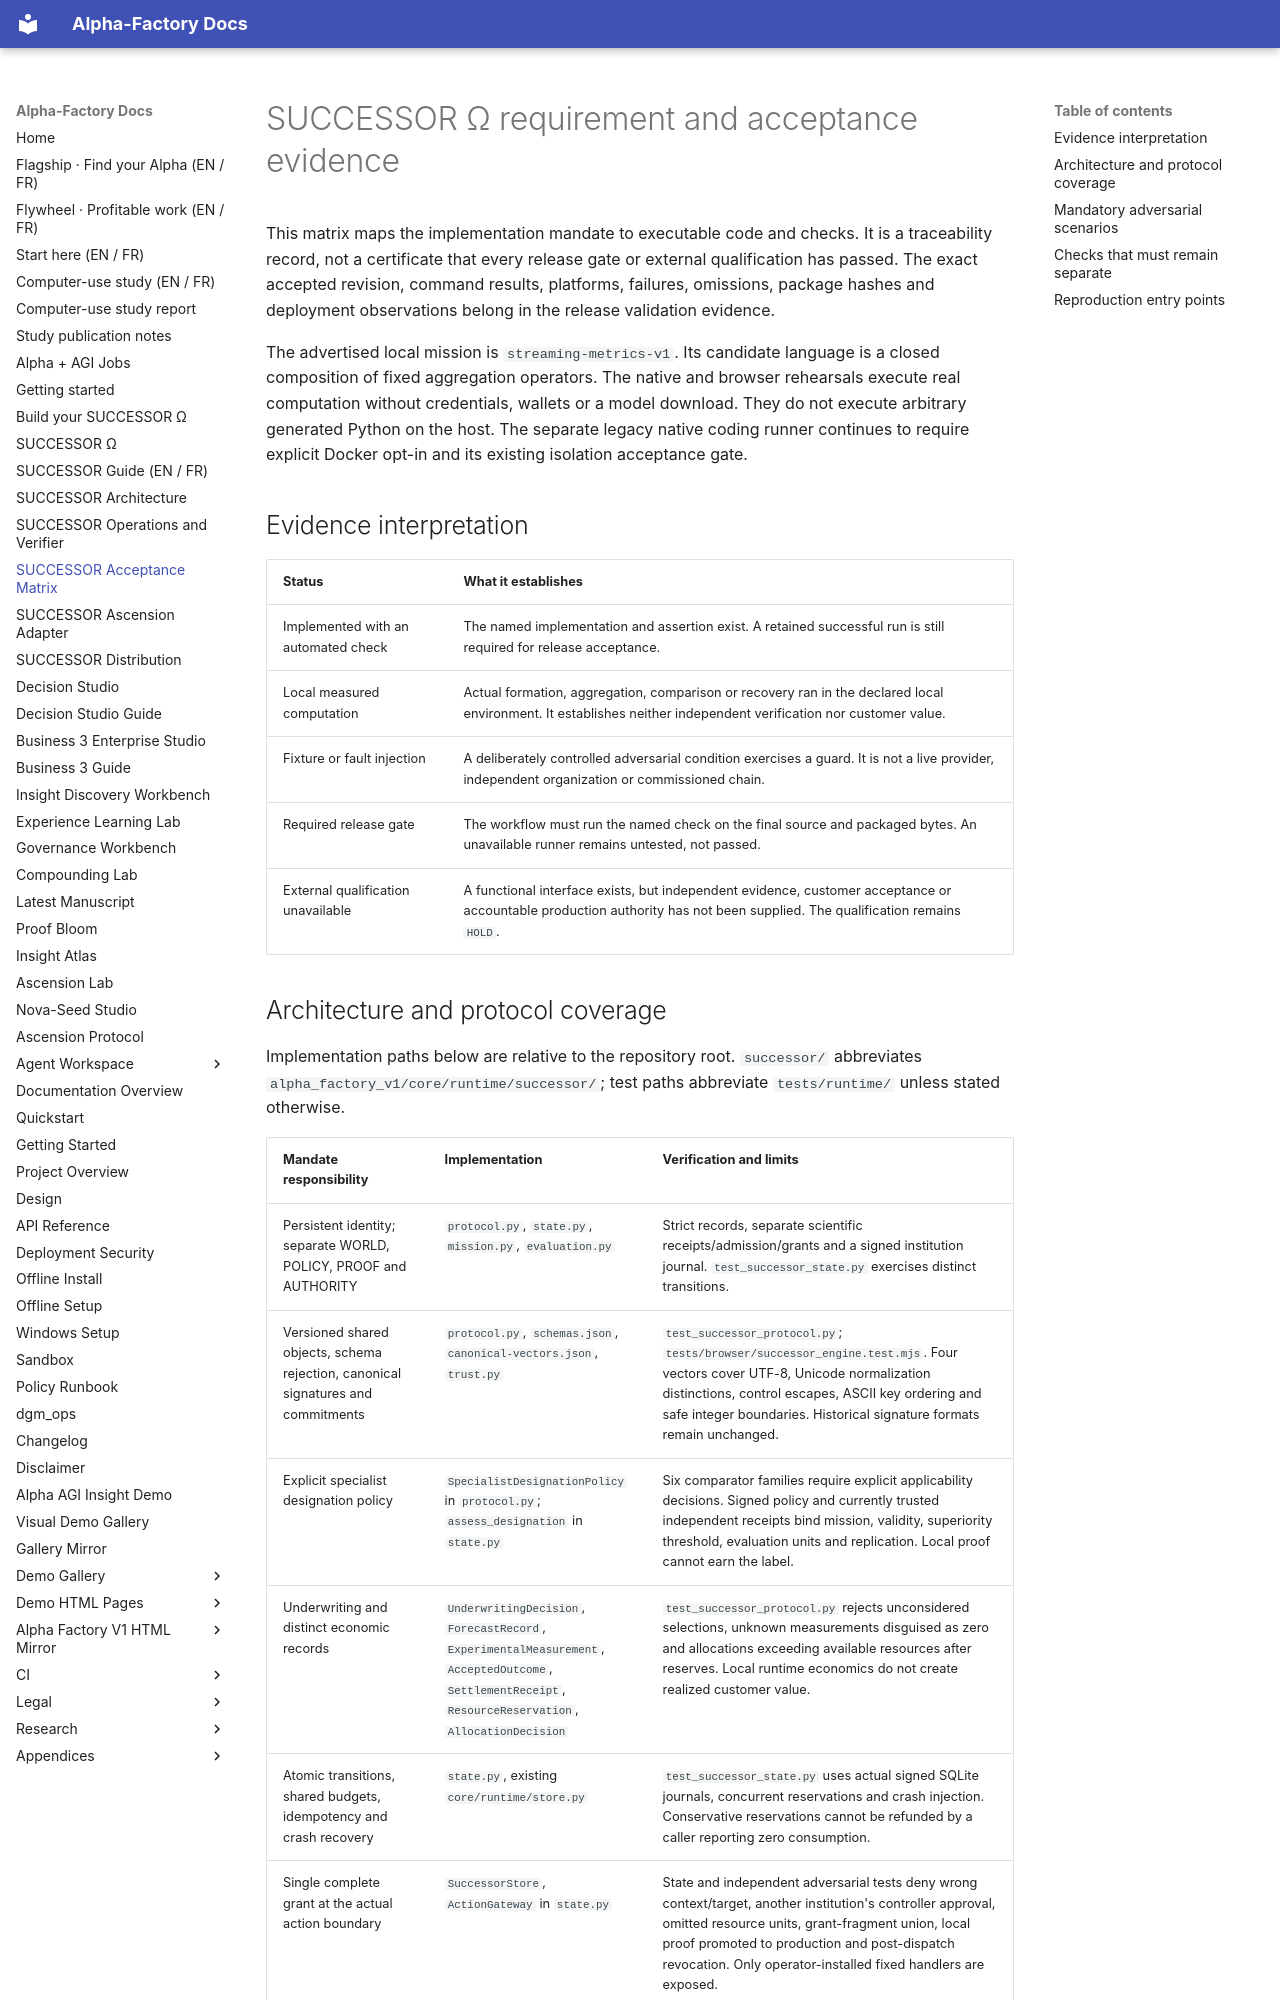

repository: MontrealAI/AGI-Alpha-Agent-v0 · page: agent/SUCCESSOR_ACCEPTANCE/index.html · generator: mkdocs

# SUCCESSOR Ω requirement and acceptance evidence

This matrix maps the implementation mandate to executable code and checks. It is a traceability record, not a
certificate that every release gate or external qualification has passed. The exact accepted revision, command results,
platforms, failures, omissions, package hashes and deployment observations belong in the release validation evidence.

The advertised local mission is `streaming-metrics-v1`. Its candidate language is a closed composition of fixed
aggregation operators. The native and browser rehearsals execute real computation without credentials, wallets or a
model download. They do not execute arbitrary generated Python on the host. The separate legacy native coding runner
continues to require explicit Docker opt-in and its existing isolation acceptance gate.

## Evidence interpretation

| Status | What it establishes |
|---|---|
| Implemented with an automated check | The named implementation and assertion exist. A retained successful run is still required for release acceptance. |
| Local measured computation | Actual formation, aggregation, comparison or recovery ran in the declared local environment. It establishes neither independent verification nor customer value. |
| Fixture or fault injection | A deliberately controlled adversarial condition exercises a guard. It is not a live provider, independent organization or commissioned chain. |
| Required release gate | The workflow must run the named check on the final source and packaged bytes. An unavailable runner remains untested, not passed. |
| External qualification unavailable | A functional interface exists, but independent evidence, customer acceptance or accountable production authority has not been supplied. The qualification remains `HOLD`. |
